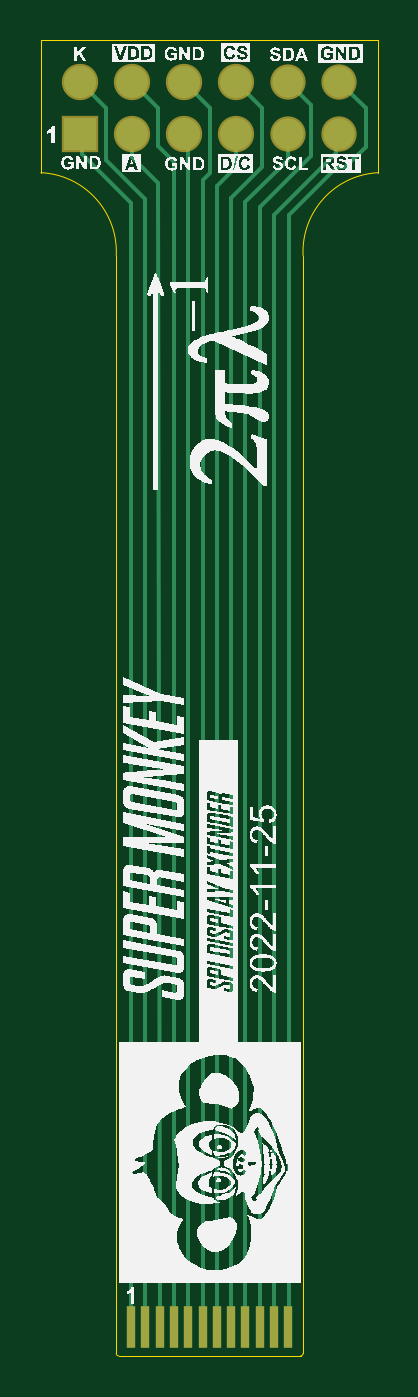
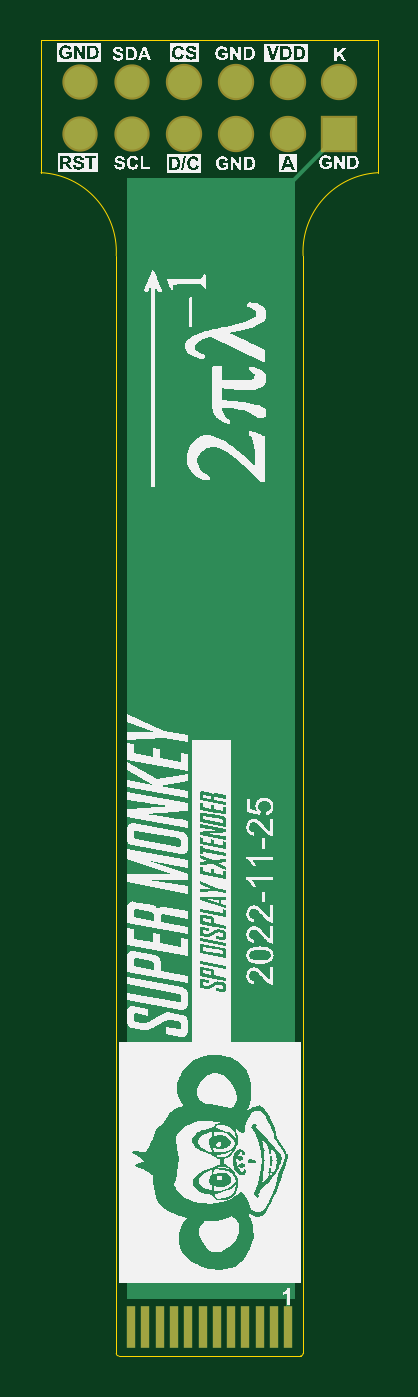
Circuit board: 9 layer files. Board 16.5 x 64.4 mm.
- bottom_copper: RT_SUPER_EXT2_A.GBL (1646 bytes)
- bottom_silk: RT_SUPER_EXT2_A.GBO (169767 bytes)
- paste: RT_SUPER_EXT2_A.GBP (497 bytes)
- bottom_mask: RT_SUPER_EXT2_A.GBS (805 bytes)
- outline: RT_SUPER_EXT2_A.GKO (669 bytes)
- top_copper: RT_SUPER_EXT2_A.GTL (3480 bytes)
- top_silk: RT_SUPER_EXT2_A.GTO (172056 bytes)
- paste: RT_SUPER_EXT2_A.GTP (497 bytes)
- top_mask: RT_SUPER_EXT2_A.GTS (803 bytes)

=== bottom_copper: RT_SUPER_EXT2_A.GBL ===
G04*
G04 #@! TF.GenerationSoftware,Altium Limited,Altium Designer,22.10.1 (41)*
G04*
G04 Layer_Physical_Order=2*
G04 Layer_Color=11436288*
%FSLAX25Y25*%
%MOIN*%
G70*
G04*
G04 #@! TF.SameCoordinates,08FE9C07-7630-47CA-AEBB-85BF9774B597*
G04*
G04*
G04 #@! TF.FilePolarity,Positive*
G04*
G01*
G75*
%ADD10R,0.01600X0.08000*%
%ADD14C,0.00800*%
%ADD15C,0.06000*%
%ADD16R,0.06200X0.06200*%
%ADD17C,0.06200*%
%ADD18C,0.01000*%
G36*
X33500Y10500D02*
X1000D01*
Y226500D01*
X33500D01*
Y10500D01*
D02*
G37*
D10*
X32658Y5000D02*
D03*
X29902D02*
D03*
X27146D02*
D03*
X24390D02*
D03*
X21634D02*
D03*
X18878D02*
D03*
X16122D02*
D03*
X13366D02*
D03*
X10610D02*
D03*
X7854D02*
D03*
X5098D02*
D03*
X2342D02*
D03*
D14*
X-7500Y235000D02*
X2500Y225000D01*
X2342Y7756D02*
Y11600D01*
X2300D02*
X2342D01*
D15*
X42500Y245000D02*
D03*
Y235000D02*
D03*
X32500Y245000D02*
D03*
Y235000D02*
D03*
D16*
X-7500D02*
D03*
D17*
Y245000D02*
D03*
X2500Y235000D02*
D03*
Y245000D02*
D03*
X12500Y235000D02*
D03*
Y245000D02*
D03*
X22500Y235000D02*
D03*
Y245000D02*
D03*
D18*
X32756Y2342D02*
D03*
Y7756D02*
D03*
Y5098D02*
D03*
X29902Y2342D02*
D03*
Y7756D02*
D03*
Y5098D02*
D03*
X27146Y2342D02*
D03*
Y7756D02*
D03*
Y5098D02*
D03*
X24390Y2342D02*
D03*
Y7756D02*
D03*
Y5098D02*
D03*
X21634Y2342D02*
D03*
Y7756D02*
D03*
Y5098D02*
D03*
X18878Y2342D02*
D03*
Y7756D02*
D03*
Y5098D02*
D03*
X16122Y2342D02*
D03*
Y7756D02*
D03*
Y5098D02*
D03*
X13366Y2342D02*
D03*
Y7756D02*
D03*
Y5098D02*
D03*
X10610Y2342D02*
D03*
Y7756D02*
D03*
Y5098D02*
D03*
X7854Y2342D02*
D03*
Y7756D02*
D03*
Y5098D02*
D03*
X5098Y2342D02*
D03*
Y7756D02*
D03*
Y5098D02*
D03*
X2342Y2342D02*
D03*
Y7756D02*
D03*
Y5098D02*
D03*
M02*

=== bottom_silk: RT_SUPER_EXT2_A.GBO (169767 bytes, source omitted) ===
=== paste: RT_SUPER_EXT2_A.GBP ===
G04*
G04 #@! TF.GenerationSoftware,Altium Limited,Altium Designer,22.10.1 (41)*
G04*
G04 Layer_Color=10066329*
%FSLAX25Y25*%
%MOIN*%
G70*
G04*
G04 #@! TF.SameCoordinates,08FE9C07-7630-47CA-AEBB-85BF9774B597*
G04*
G04*
G04 #@! TF.FilePolarity,Positive*
G04*
G01*
G75*
%ADD10R,0.01600X0.08000*%
D10*
X32658Y5000D02*
D03*
X29902D02*
D03*
X27146D02*
D03*
X24390D02*
D03*
X21634D02*
D03*
X18878D02*
D03*
X16122D02*
D03*
X13366D02*
D03*
X10610D02*
D03*
X7854D02*
D03*
X5098D02*
D03*
X2342D02*
D03*
M02*

=== bottom_mask: RT_SUPER_EXT2_A.GBS ===
G04*
G04 #@! TF.GenerationSoftware,Altium Limited,Altium Designer,22.10.1 (41)*
G04*
G04 Layer_Color=8150272*
%FSLAX25Y25*%
%MOIN*%
G70*
G04*
G04 #@! TF.SameCoordinates,08FE9C07-7630-47CA-AEBB-85BF9774B597*
G04*
G04*
G04 #@! TF.FilePolarity,Negative*
G04*
G01*
G75*
%ADD10R,0.01600X0.08000*%
%ADD11C,0.06800*%
%ADD12R,0.07000X0.07000*%
%ADD13C,0.07000*%
D10*
X32658Y5000D02*
D03*
X29902D02*
D03*
X27146D02*
D03*
X24390D02*
D03*
X21634D02*
D03*
X18878D02*
D03*
X16122D02*
D03*
X13366D02*
D03*
X10610D02*
D03*
X7854D02*
D03*
X5098D02*
D03*
X2342D02*
D03*
D11*
X42500Y245000D02*
D03*
Y235000D02*
D03*
X32500Y245000D02*
D03*
Y235000D02*
D03*
D12*
X-7500D02*
D03*
D13*
Y245000D02*
D03*
X2500Y235000D02*
D03*
Y245000D02*
D03*
X12500Y235000D02*
D03*
Y245000D02*
D03*
X22500Y235000D02*
D03*
Y245000D02*
D03*
M02*

=== outline: RT_SUPER_EXT2_A.GKO ===
G04*
G04 #@! TF.GenerationSoftware,Altium Limited,Altium Designer,22.10.1 (41)*
G04*
G04 Layer_Color=16720538*
%FSLAX25Y25*%
%MOIN*%
G70*
G04*
G04 #@! TF.SameCoordinates,08FE9C07-7630-47CA-AEBB-85BF9774B597*
G04*
G04*
G04 #@! TF.FilePolarity,Positive*
G04*
G01*
G75*
%ADD20C,0.00100*%
D20*
X-501Y0D02*
G03*
X0Y-501I501J0D01*
G01*
X35000D02*
G03*
X35502Y0I0J501D01*
G01*
X50000Y227500D02*
G03*
X35500Y211500I750J-15250D01*
G01*
X-500D02*
G03*
X-15000Y227500I-15250J750D01*
G01*
X0Y-501D02*
X35000D01*
X35500Y211500D02*
X35502Y0D01*
X50000Y227500D02*
Y253000D01*
X-15000D02*
X50000D01*
X-15000Y227500D02*
Y253000D01*
X-501Y211500D02*
X-500D01*
X-501D02*
X-501Y0D01*
M02*

=== top_copper: RT_SUPER_EXT2_A.GTL ===
G04*
G04 #@! TF.GenerationSoftware,Altium Limited,Altium Designer,22.10.1 (41)*
G04*
G04 Layer_Physical_Order=1*
G04 Layer_Color=25308*
%FSLAX25Y25*%
%MOIN*%
G70*
G04*
G04 #@! TF.SameCoordinates,08FE9C07-7630-47CA-AEBB-85BF9774B597*
G04*
G04*
G04 #@! TF.FilePolarity,Positive*
G04*
G01*
G75*
%ADD10R,0.01600X0.08000*%
%ADD14C,0.00800*%
%ADD15C,0.06000*%
%ADD16R,0.06200X0.06200*%
%ADD17C,0.06200*%
%ADD18C,0.01000*%
D10*
X32658Y5000D02*
D03*
X29902D02*
D03*
X27146D02*
D03*
X24390D02*
D03*
X21634D02*
D03*
X18878D02*
D03*
X16122D02*
D03*
X13366D02*
D03*
X10610D02*
D03*
X7854D02*
D03*
X5098D02*
D03*
X2342D02*
D03*
D14*
X43600Y228500D02*
X47600Y232500D01*
X42000Y228500D02*
X43600D01*
X32756Y219256D02*
X42000Y228500D01*
X47600Y232500D02*
Y239900D01*
X42500Y245000D02*
X47600Y239900D01*
X12500Y245000D02*
X17500Y240000D01*
X16122Y226122D02*
X17500Y227500D01*
Y240000D01*
X-2400Y229900D02*
X5098Y222402D01*
X-2400Y229900D02*
Y239900D01*
X-7500Y245000D02*
X-2400Y239900D01*
X5098Y7756D02*
Y222402D01*
X-7500Y235000D02*
X-7169Y234669D01*
Y231169D02*
Y234669D01*
X2342Y7756D02*
Y221657D01*
X-7169Y231169D02*
X2342Y221657D01*
X2500Y230500D02*
X7504Y225496D01*
X7854Y7756D01*
X2500Y230500D02*
Y235000D01*
X16122Y7756D02*
Y226122D01*
X22500Y228500D02*
Y235000D01*
X18878Y224878D02*
X22500Y228500D01*
X18878Y224878D02*
X18878Y7756D01*
X22500Y245000D02*
X27500Y240000D01*
X21634Y222634D02*
X27500Y228500D01*
Y240000D01*
X21634Y7756D02*
Y222634D01*
X32500Y230000D02*
Y235000D01*
X24390Y7756D02*
Y221890D01*
X32500Y230000D01*
X41830Y234330D02*
X42500Y235000D01*
X41830Y231330D02*
Y234330D01*
X29901Y219402D02*
X41830Y231330D01*
X32756Y7756D02*
Y219256D01*
X29901Y219402D02*
X29902Y7756D01*
X32500Y245000D02*
X37000Y240500D01*
X27146Y220946D02*
X37000Y230800D01*
Y240500D01*
X27146Y7756D02*
Y220946D01*
X7500Y232600D02*
X10610Y229490D01*
X2500Y245000D02*
X7500Y240000D01*
Y232600D02*
Y240000D01*
X24390Y5098D02*
Y7756D01*
X12500Y235000D02*
X13366Y234134D01*
Y228000D02*
Y234134D01*
X10610Y228000D02*
Y229490D01*
X32658Y5197D02*
Y7756D01*
Y5197D02*
X32756Y5098D01*
X27146Y5098D02*
Y7756D01*
X21634Y5098D02*
Y7756D01*
X18878Y5098D02*
Y7756D01*
X16122Y5098D02*
Y7756D01*
X13366Y228000D02*
X13366Y7756D01*
Y5098D02*
Y7756D01*
X10610Y228000D02*
X10610Y7756D01*
Y5098D02*
Y7756D01*
X7854Y5098D02*
Y7756D01*
X5098Y5098D02*
Y7756D01*
Y5098D02*
X5098Y5098D01*
X2342Y5000D02*
Y7756D01*
X29902Y5098D02*
Y7756D01*
X27146Y5098D02*
X27146Y5098D01*
X24390Y5098D02*
X24390Y5098D01*
X21634Y5098D02*
X21634Y5098D01*
X18878Y5098D02*
X18878Y5098D01*
X16122Y5098D02*
X16122Y5098D01*
X13366Y5098D02*
X13366Y5098D01*
X10610Y5098D02*
X10610Y5098D01*
D15*
X42500Y245000D02*
D03*
Y235000D02*
D03*
X32500Y245000D02*
D03*
Y235000D02*
D03*
D16*
X-7500D02*
D03*
D17*
Y245000D02*
D03*
X2500Y235000D02*
D03*
Y245000D02*
D03*
X12500Y235000D02*
D03*
Y245000D02*
D03*
X22500Y235000D02*
D03*
Y245000D02*
D03*
D18*
X32756Y2342D02*
D03*
Y7756D02*
D03*
Y5098D02*
D03*
X29902Y2342D02*
D03*
Y7756D02*
D03*
Y5098D02*
D03*
X27146Y2342D02*
D03*
Y7756D02*
D03*
Y5098D02*
D03*
X24390Y2342D02*
D03*
Y7756D02*
D03*
Y5098D02*
D03*
X21634Y2342D02*
D03*
Y7756D02*
D03*
Y5098D02*
D03*
X18878Y2342D02*
D03*
Y7756D02*
D03*
Y5098D02*
D03*
X16122Y2342D02*
D03*
Y7756D02*
D03*
Y5098D02*
D03*
X13366Y2342D02*
D03*
Y7756D02*
D03*
Y5098D02*
D03*
X10610Y2342D02*
D03*
Y7756D02*
D03*
Y5098D02*
D03*
X7854Y2342D02*
D03*
Y7756D02*
D03*
Y5098D02*
D03*
X5098Y2342D02*
D03*
Y7756D02*
D03*
Y5098D02*
D03*
X2342Y2342D02*
D03*
Y7756D02*
D03*
Y5098D02*
D03*
M02*

=== top_silk: RT_SUPER_EXT2_A.GTO (172056 bytes, source omitted) ===
=== paste: RT_SUPER_EXT2_A.GTP ===
G04*
G04 #@! TF.GenerationSoftware,Altium Limited,Altium Designer,22.10.1 (41)*
G04*
G04 Layer_Color=12040119*
%FSLAX25Y25*%
%MOIN*%
G70*
G04*
G04 #@! TF.SameCoordinates,08FE9C07-7630-47CA-AEBB-85BF9774B597*
G04*
G04*
G04 #@! TF.FilePolarity,Positive*
G04*
G01*
G75*
%ADD10R,0.01600X0.08000*%
D10*
X32658Y5000D02*
D03*
X29902D02*
D03*
X27146D02*
D03*
X24390D02*
D03*
X21634D02*
D03*
X18878D02*
D03*
X16122D02*
D03*
X13366D02*
D03*
X10610D02*
D03*
X7854D02*
D03*
X5098D02*
D03*
X2342D02*
D03*
M02*

=== top_mask: RT_SUPER_EXT2_A.GTS ===
G04*
G04 #@! TF.GenerationSoftware,Altium Limited,Altium Designer,22.10.1 (41)*
G04*
G04 Layer_Color=20142*
%FSLAX25Y25*%
%MOIN*%
G70*
G04*
G04 #@! TF.SameCoordinates,08FE9C07-7630-47CA-AEBB-85BF9774B597*
G04*
G04*
G04 #@! TF.FilePolarity,Negative*
G04*
G01*
G75*
%ADD10R,0.01600X0.08000*%
%ADD11C,0.06800*%
%ADD12R,0.07000X0.07000*%
%ADD13C,0.07000*%
D10*
X32658Y5000D02*
D03*
X29902D02*
D03*
X27146D02*
D03*
X24390D02*
D03*
X21634D02*
D03*
X18878D02*
D03*
X16122D02*
D03*
X13366D02*
D03*
X10610D02*
D03*
X7854D02*
D03*
X5098D02*
D03*
X2342D02*
D03*
D11*
X42500Y245000D02*
D03*
Y235000D02*
D03*
X32500Y245000D02*
D03*
Y235000D02*
D03*
D12*
X-7500D02*
D03*
D13*
Y245000D02*
D03*
X2500Y235000D02*
D03*
Y245000D02*
D03*
X12500Y235000D02*
D03*
Y245000D02*
D03*
X22500Y235000D02*
D03*
Y245000D02*
D03*
M02*

